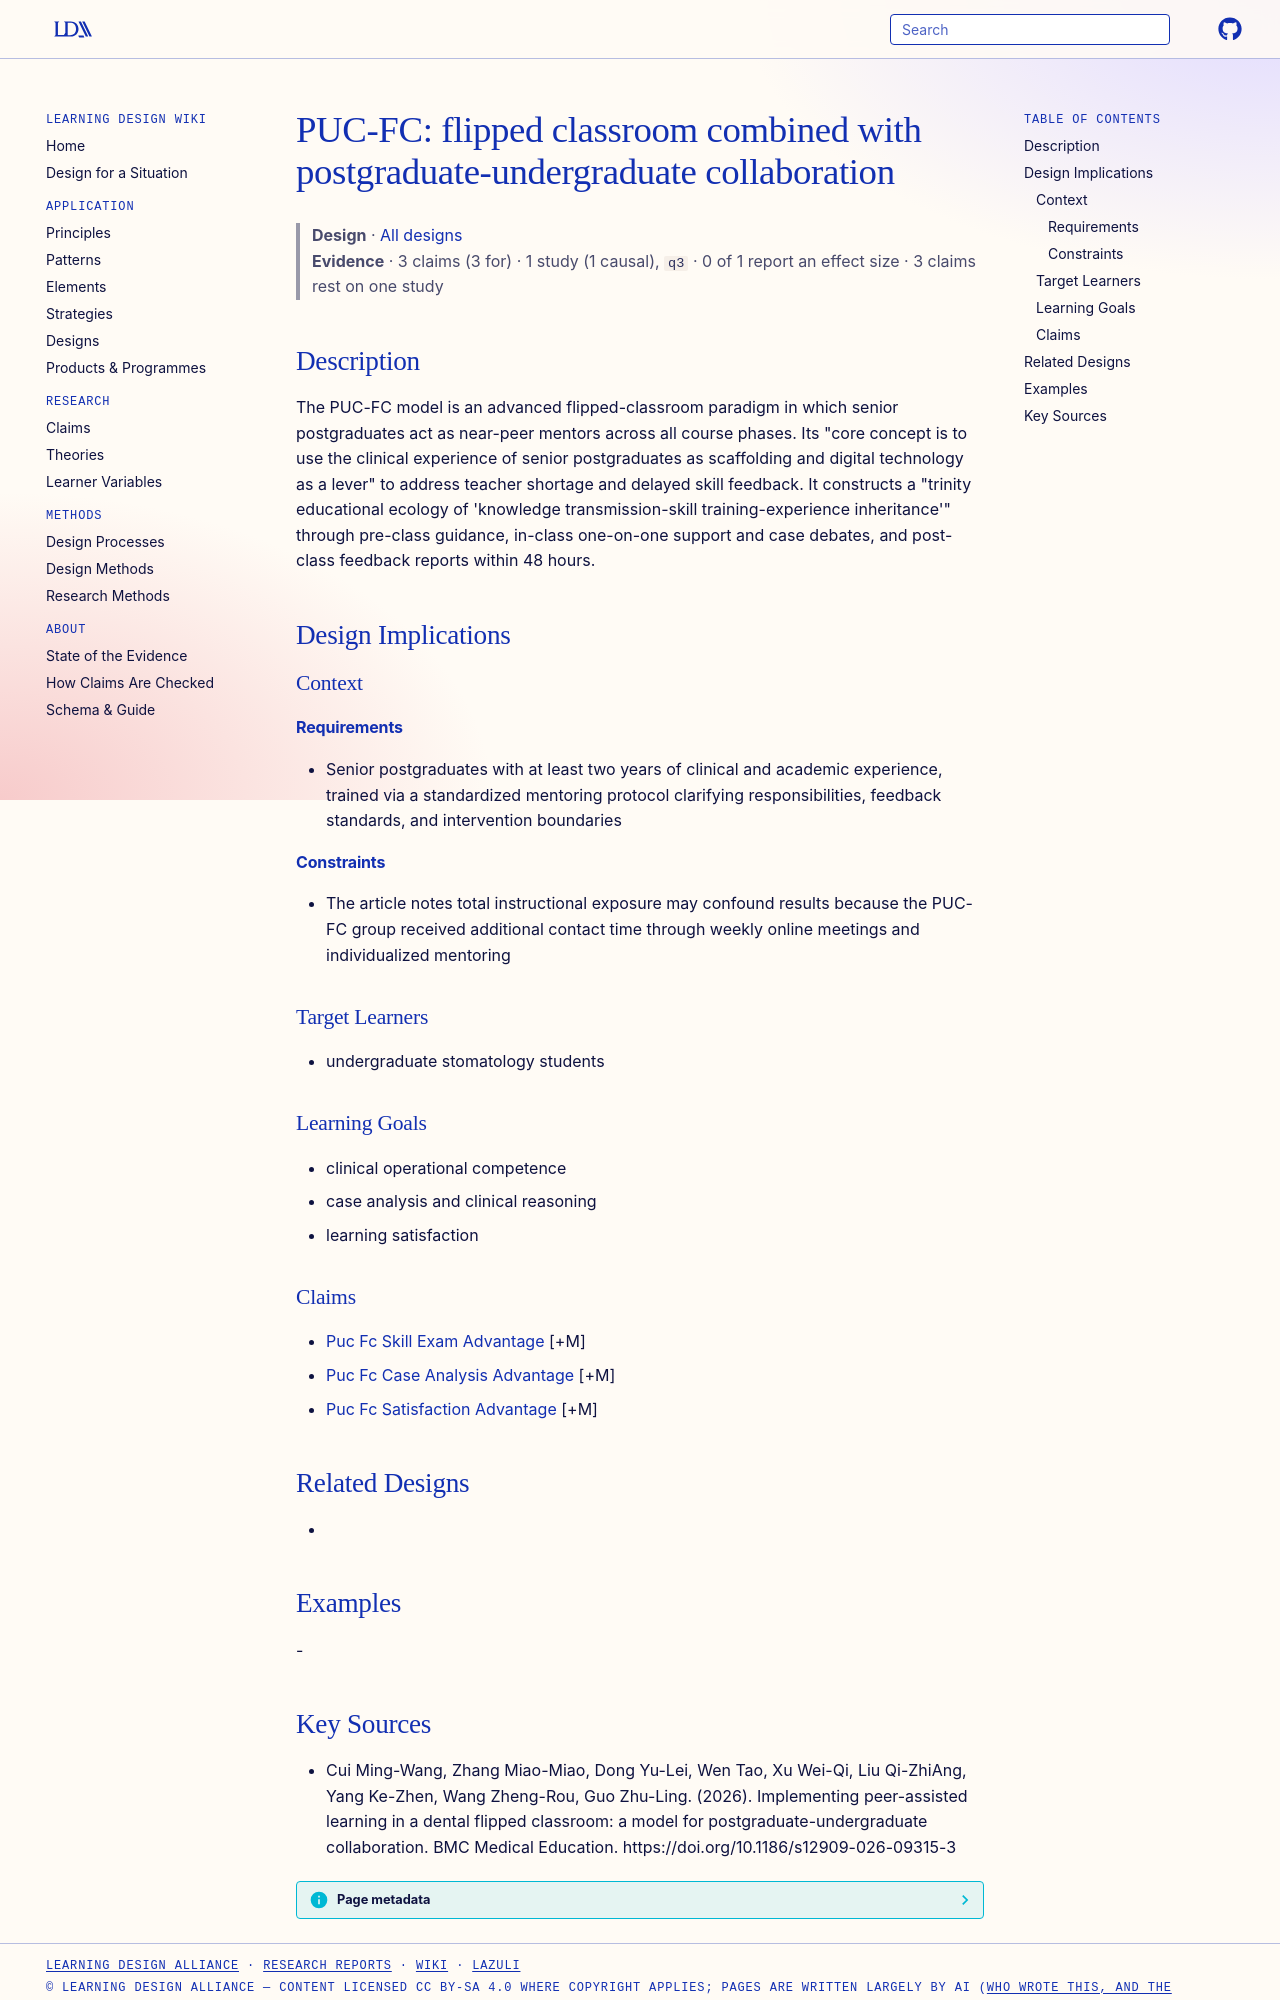

repository: Learning-Design-Alliance/learning-wiki · page: designs/puc-fc-teaching-model/index.html · generator: mkdocs

---
type: design
id: puc-fc-teaching-model
title: "PUC-FC: flipped classroom combined with postgraduate-undergraduate collaboration"
description: The PUC-FC model is an advanced flipped-classroom paradigm in which senior postgraduates act as near-peer mentors across all course phases.
status: review
generated:
  by: "process:settle-candidates"
  at: 2026-11-04
sources:
  - id: cui-ming-wang-2026
    resource: "https://doi.org/10.1186/s12909-026-09315-3"
    title: "Cui Ming-Wang, Zhang Miao-Miao, Dong Yu-Lei, Wen Tao, Xu Wei-Qi, Liu Qi-ZhiAng, Yang Ke-Zhen, Wang Zheng-Rou, Guo Zhu-Ling. (2026). Implementing peer-assisted learning in a dental flipped classroom: a model for postgraduate-undergraduate collaboration. BMC Medical Education. https://doi.org/10.1186/s12909-026-09315-3"
    author: Cui Ming-Wang, Zhang Miao-Miao, Dong Yu-Lei, Wen Tao, Xu Wei-Qi, Liu Qi-ZhiAng, Yang Ke-Zhen, Wang Zheng-Rou, Guo Zhu-Ling
---

# PUC-FC: flipped classroom combined with postgraduate-undergraduate collaboration

> **Design** · [All designs](index.md)
> **Evidence** · 3 claims (3 for) · 1 study (1 causal), `q3` · 0 of 1 report an effect size · 3 claims rest on one study

## Description
The PUC-FC model is an advanced flipped-classroom paradigm in which senior postgraduates act as near-peer mentors across all course phases. Its "core concept is to use the clinical experience of senior postgraduates as scaffolding and digital technology as a lever" to address teacher shortage and delayed skill feedback. It constructs a "trinity educational ecology of 'knowledge transmission-skill training-experience inheritance'" through pre-class guidance, in-class one-on-one support and case debates, and post-class feedback reports within 48 hours.

## Design Implications

### Context
#### Requirements
- Senior postgraduates with at least two years of clinical and academic experience, trained via a standardized mentoring protocol clarifying responsibilities, feedback standards, and intervention boundaries
#### Constraints
- The article notes total instructional exposure may confound results because the PUC-FC group received additional contact time through weekly online meetings and individualized mentoring

### Target Learners
- undergraduate stomatology students

### Learning Goals
- clinical operational competence
- case analysis and clinical reasoning
- learning satisfaction

### Claims
- [Puc Fc Skill Exam Advantage](../claims/puc-fc-skill-exam-advantage.md) [+M]
- [Puc Fc Case Analysis Advantage](../claims/puc-fc-case-analysis-advantage.md) [+M]
- [Puc Fc Satisfaction Advantage](../claims/puc-fc-satisfaction-advantage.md) [+M]

## Related Designs
- 

## Examples
-
